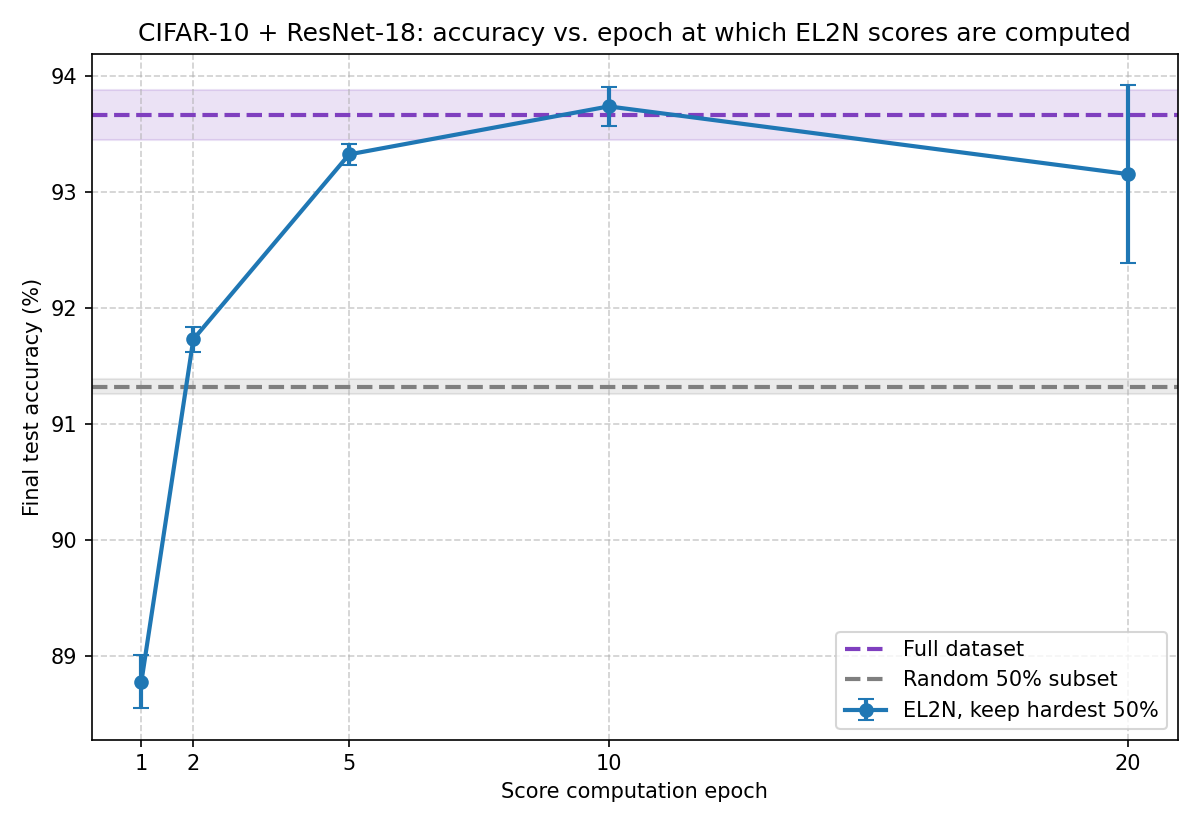

The data file committed next to this chart (first rows):
score_epoch, mean, std, n, full_mean, random_mean
1, 88.78, 0.2291, 3, 93.66, 91.32
2, 91.73, 0.1054, 3, 93.66, 91.32
5, 93.32, 0.09292, 3, 93.66, 91.32
10, 93.74, 0.1692, 3, 93.66, 91.32
20, 93.15, 0.7663, 3, 93.66, 91.32
